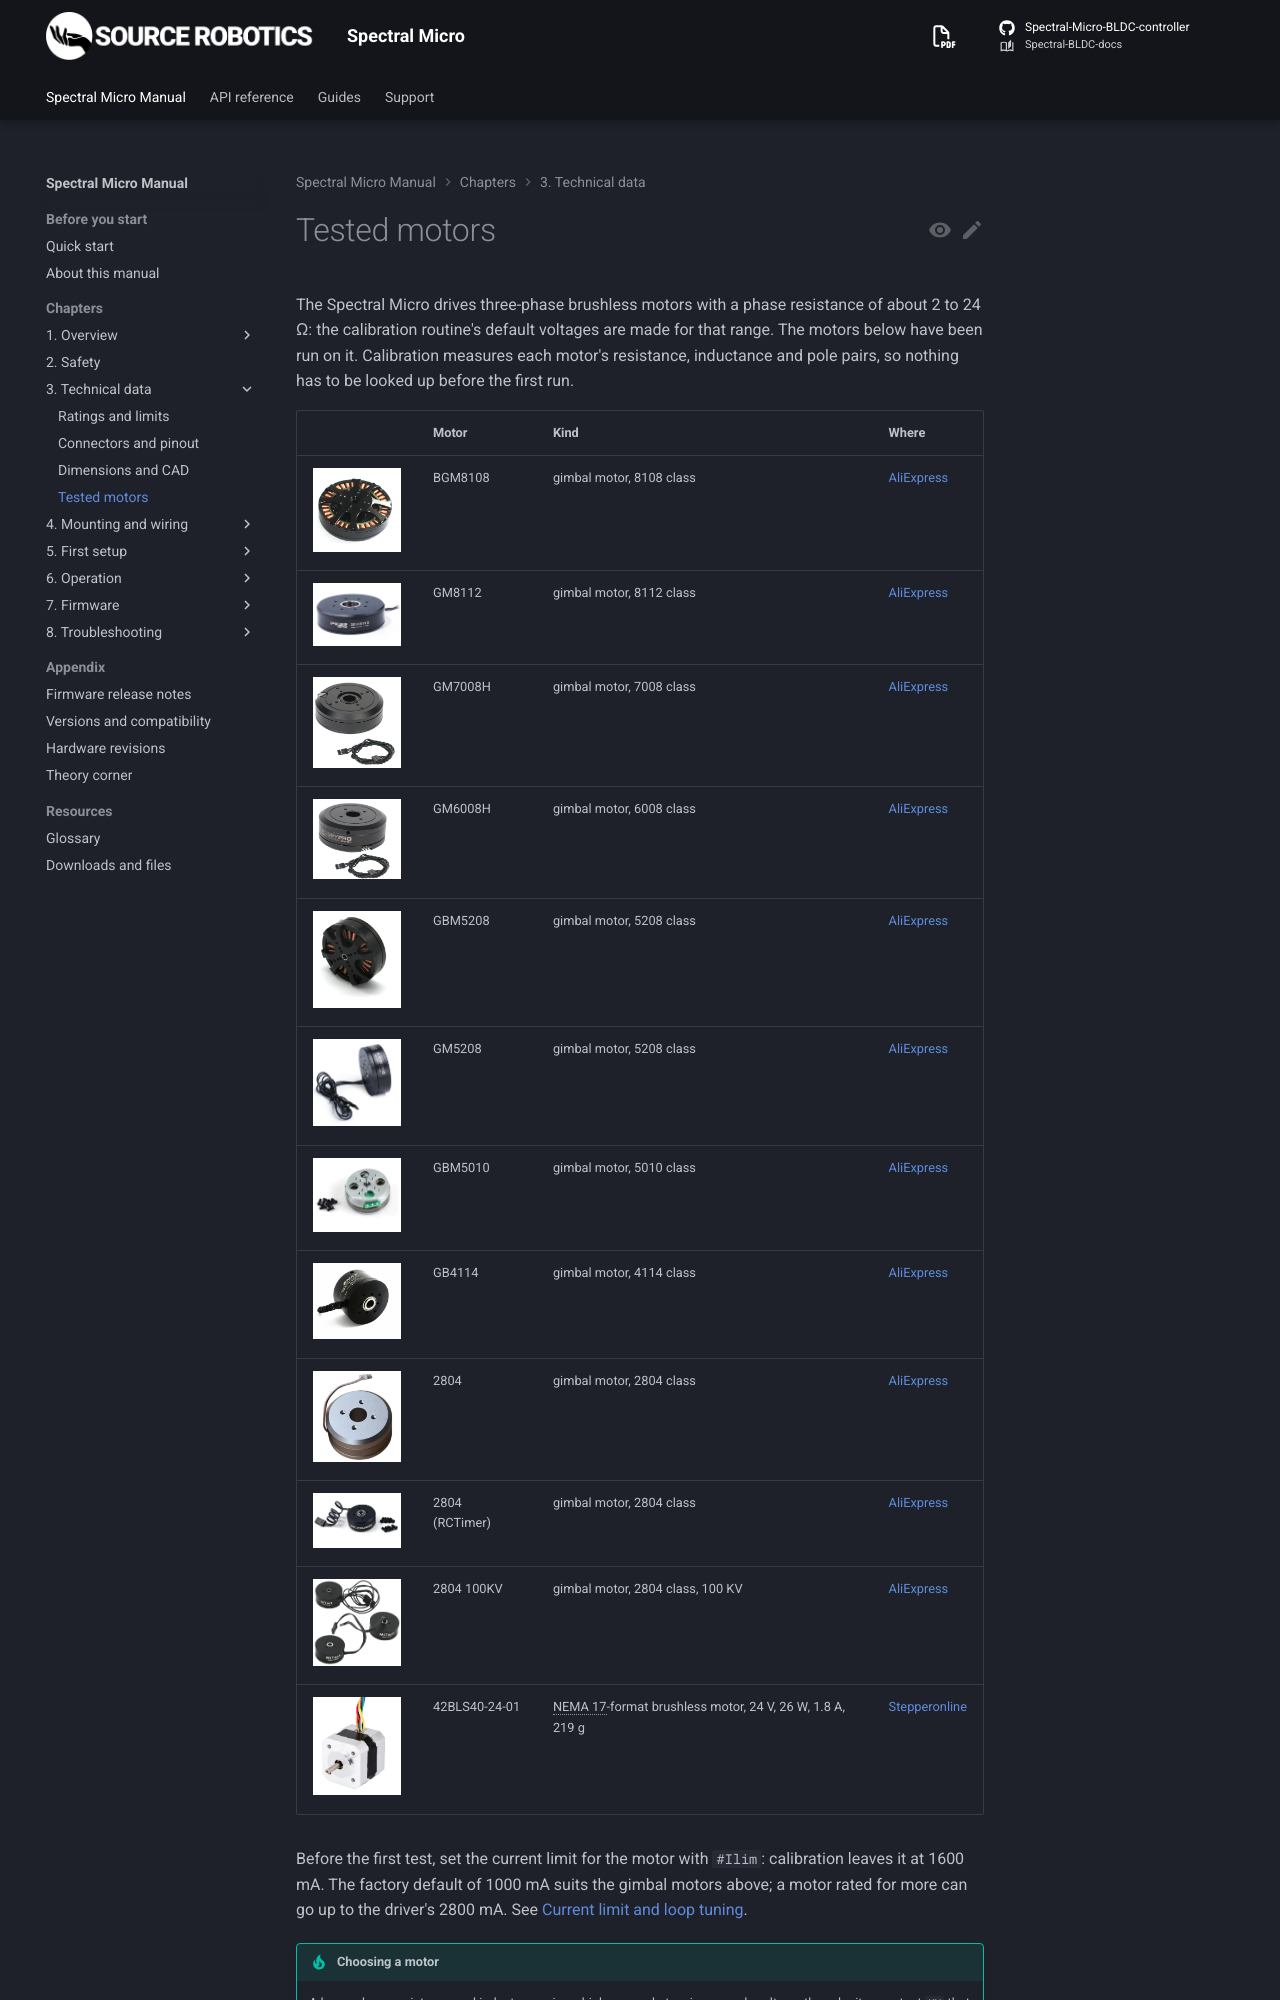

repository: Source-Robotics/Spectral-BLDC-docs · page: 107/03-technical-data/tested-motors/index.html · generator: mkdocs

# Tested motors

The Spectral Micro drives three-phase brushless motors with a phase resistance of about 2 to 24 Ω: the
calibration routine's default voltages are made for that range. The motors below have been run on it. Calibration
measures each motor's resistance, inductance and pole pairs, so nothing has to be looked up before the first run.

| | Motor | Kind | Where |
|---|---|---|---|
| ![BGM8108](../assets/BGM8108.webp){ width="90" } | BGM8108 | gimbal motor, 8108 class | [AliExpress](https://es.aliexpress.com/item/2008157492.html) |
| ![GM8112](../assets/GM8112.webp){ width="90" } | GM8112 | gimbal motor, 8112 class | [AliExpress](https://s.click.aliexpress.com/e/_Dc6I1bx) |
| ![GM7008H](../assets/GM7008H.webp){ width="90" } | GM7008H | gimbal motor, 7008 class | [AliExpress](https://s.click.aliexpress.com/e/_DBY6U9T) |
| ![GM6008H](../assets/GM6008H.webp){ width="90" } | GM6008H | gimbal motor, 6008 class | [AliExpress](https://s.click.aliexpress.com/e/_DDPsXZn) |
| ![GBM5208](../assets/GBM5208.webp){ width="90" } | GBM5208 | gimbal motor, 5208 class | [AliExpress](https://s.click.aliexpress.com/e/_okWNA7Z) |
| ![GM5208](../assets/GM5208.webp){ width="90" } | GM5208 | gimbal motor, 5208 class | [AliExpress](https://s.click.aliexpress.com/e/_Dd82dTF) |
| ![GBM5010](../assets/GBM5010.webp){ width="90" } | GBM5010 | gimbal motor, 5010 class | [AliExpress](https://s.click.aliexpress.com/e/_DlJ8vJb) |
| ![GB4114](../assets/GB4114.webp){ width="90" } | GB4114 | gimbal motor, 4114 class | [AliExpress](https://s.click.aliexpress.com/e/_DDVlOFR) |
| ![2804](../assets/2804_motor.webp){ width="90" } | 2804 | gimbal motor, 2804 class | [AliExpress](https://s.click.aliexpress.com/e/_DlEUo81) |
| ![2804 (RCTimer)](../assets/RCTIMER.webp){ width="90" } | 2804 (RCTimer) | gimbal motor, 2804 class | [AliExpress](https://s.click.aliexpress.com/e/_DlQJp3T) |
| ![2804 100KV](../assets/2804_100kv.webp){ width="90" } | 2804 100KV | gimbal motor, 2804 class, 100 KV | [AliExpress](https://s.click.aliexpress.com/e/_DdeNXK1) |
| ![42BLS40-24-01](../assets/NEMA17%20format%20BLDC.webp){ width="90" } | 42BLS40-24-01 | NEMA 17-format brushless motor, 24 V, 26 W, 1.8 A, 219 g | [Stepperonline](https://www.omc-stepperonline.com/24v-4000rpm-0-0625nm-26w-1-8a-42x42x40mm-brushless-dc-motor-42bls40-24-01) |
